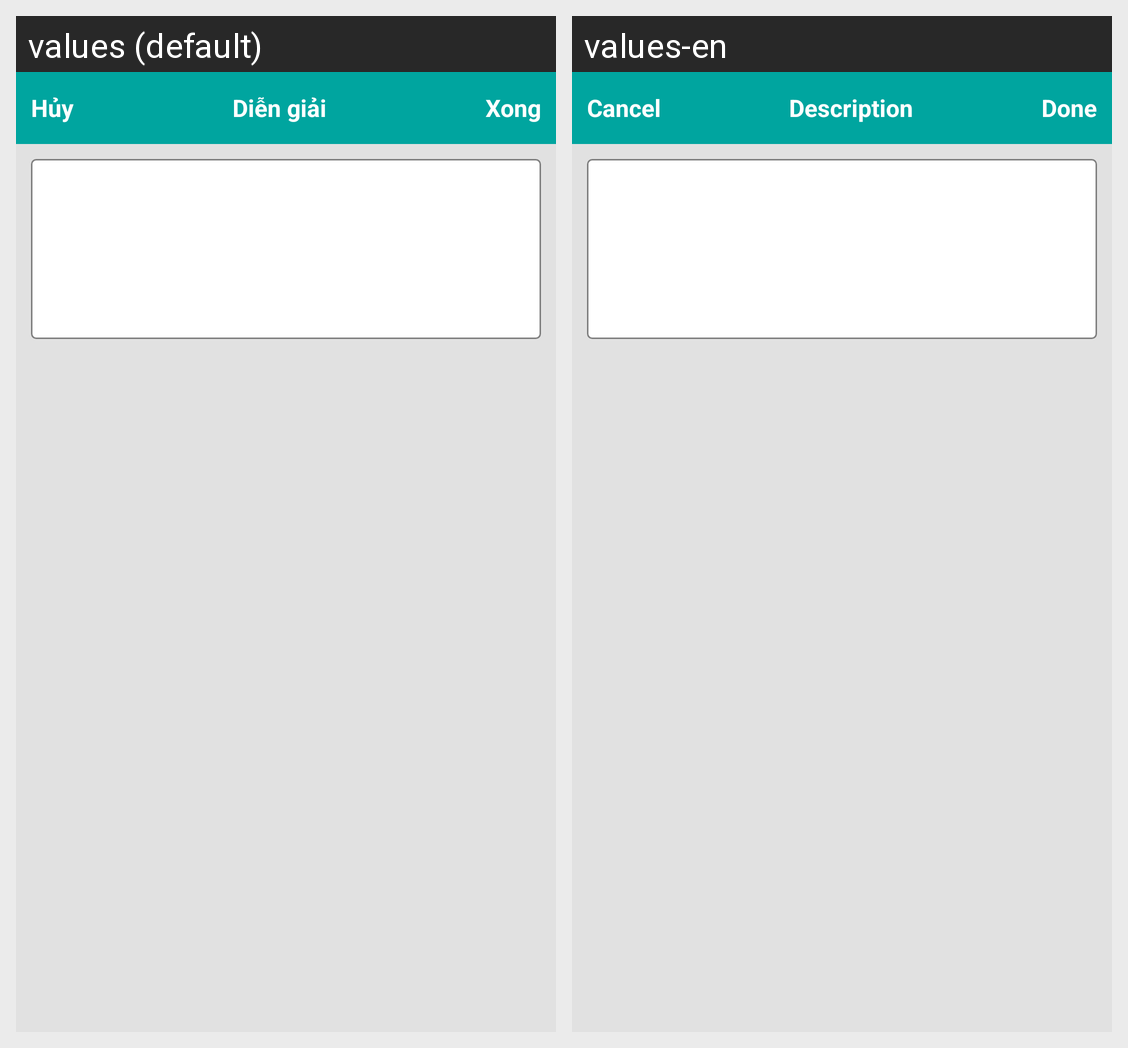

The same Android screen rendered under two of its app's locales, left to right. List the strings drawn on it with the default value and each locale's translation.
Android screen res/layout/record_description.xml rendered under 2 locales, left to right: values (default), values-en. Device: Nexus 5 (rendered at 1080×1920; each locale shown at half size, 540×960, under a caption strip naming it); theme Theme.AppCompat.Light.NoActionBar.
Strings drawn on this screen, with the default value and each locale's value (text and hints the layout hard-codes, and strings that could not be matched under every locale, appear in the picture but are not listed):

cancel
  values: Hủy
  values-en: Cancel

done
  values: Xong
  values-en: Done

description
  values: Diễn giải
  values-en: Description
